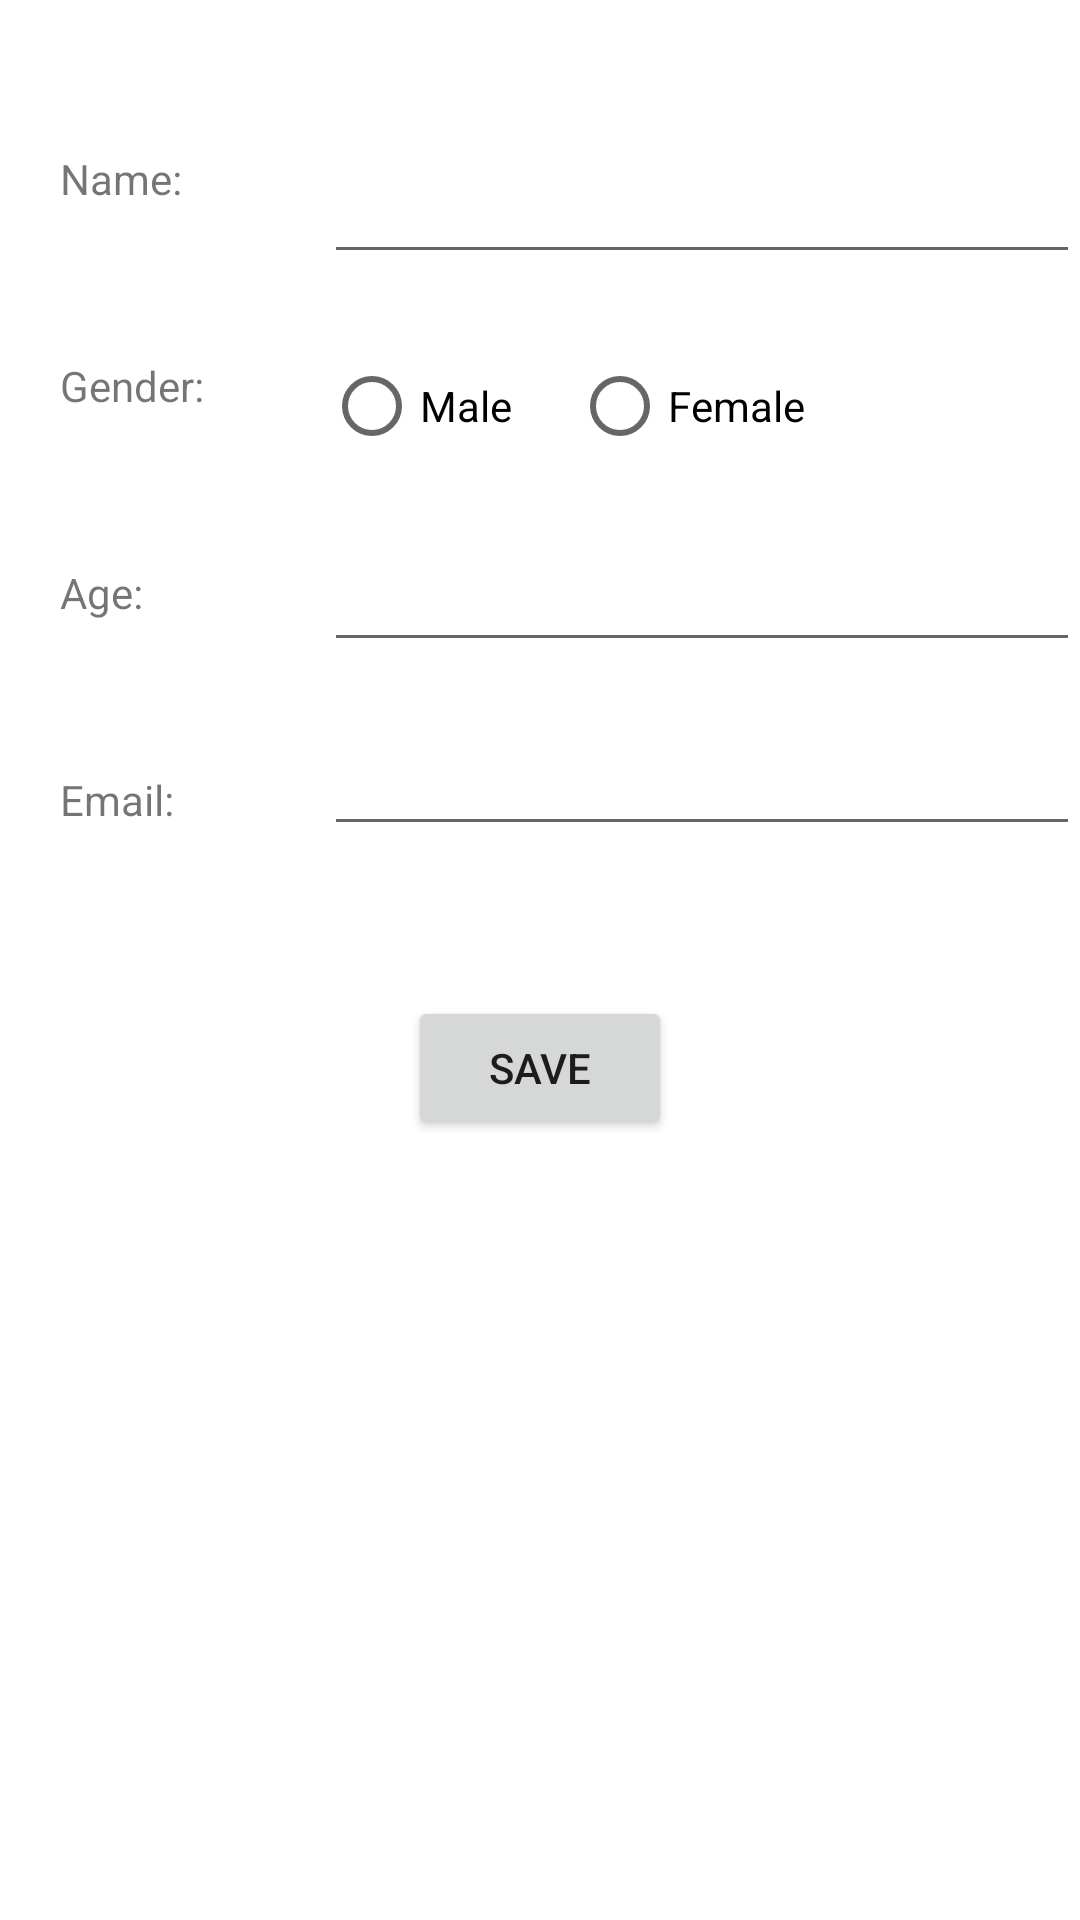

Produce the Android XML layout that renders to this screen, including the resource entries it uses.
<!-- AndroidManifest.xml: application theme Theme.DigitDemo -->
<!-- res/layout/activity_edit.xml -->
<?xml version="1.0" encoding="utf-8"?>
<androidx.constraintlayout.widget.ConstraintLayout xmlns:android="http://schemas.android.com/apk/res/android"
    xmlns:app="http://schemas.android.com/apk/res-auto"
    xmlns:tools="http://schemas.android.com/tools"
    android:layout_width="match_parent"
    android:layout_height="match_parent"
    tools:context=".EditActivity">

    <TextView
        android:id="@+id/textView2"
        android:layout_width="wrap_content"
        android:layout_height="wrap_content"
        android:layout_marginStart="20dp"
        android:layout_marginTop="50dp"
        android:text="@string/name"
        app:layout_constraintEnd_toStartOf="@+id/guideline2"
        app:layout_constraintHorizontal_bias="0.0"
        app:layout_constraintStart_toStartOf="parent"
        app:layout_constraintTop_toTopOf="parent" />

    <TextView
        android:id="@+id/textView3"
        android:layout_width="wrap_content"
        android:layout_height="wrap_content"
        android:layout_marginStart="20dp"
        android:layout_marginTop="50dp"
        android:text="@string/gender"
        app:layout_constraintEnd_toStartOf="@+id/guideline2"
        app:layout_constraintHorizontal_bias="0.0"
        app:layout_constraintStart_toStartOf="parent"
        app:layout_constraintTop_toBottomOf="@+id/textView2" />

    <TextView
        android:id="@+id/textView4"
        android:layout_width="wrap_content"
        android:layout_height="wrap_content"
        android:layout_marginStart="20dp"
        android:layout_marginTop="50dp"
        android:text="@string/age"
        app:layout_constraintEnd_toStartOf="@+id/guideline2"
        app:layout_constraintHorizontal_bias="0.0"
        app:layout_constraintStart_toStartOf="parent"
        app:layout_constraintTop_toBottomOf="@+id/textView3" />

    <TextView
        android:id="@+id/textView5"
        android:layout_width="wrap_content"
        android:layout_height="wrap_content"
        android:layout_marginStart="20dp"
        android:layout_marginTop="50dp"
        android:text="@string/email"
        app:layout_constraintEnd_toStartOf="@+id/guideline2"
        app:layout_constraintHorizontal_bias="0.0"
        app:layout_constraintStart_toStartOf="parent"
        app:layout_constraintTop_toBottomOf="@+id/textView4" />

    <EditText
        android:id="@+id/nameEditText"
        android:layout_width="0dp"
        android:layout_height="wrap_content"
        android:layout_marginTop="50dp"
        app:layout_constraintEnd_toEndOf="parent"
        app:layout_constraintStart_toStartOf="@+id/guideline2"
        app:layout_constraintTop_toTopOf="parent" />


    <RadioGroup
        android:id="@+id/genderRadio"
        android:layout_width="0dp"
        android:layout_height="wrap_content"
        android:layout_marginTop="20dp"
        android:orientation="horizontal"
        app:layout_constraintEnd_toEndOf="parent"
        app:layout_constraintStart_toStartOf="@+id/guideline2"
        app:layout_constraintTop_toBottomOf="@+id/nameEditText">

        <RadioButton android:id="@+id/maleRadio"
            android:onClick="OnRadioButtonClicked"
            android:layout_width="wrap_content"
            android:layout_height="wrap_content"
            android:layout_marginRight="20dp"
            android:text="Male" />

        <RadioButton android:id="@+id/femaleRadio"
            android:onClick="OnRadioButtonClicked"
            android:layout_width="wrap_content"
            android:layout_height="wrap_content"
            android:text="Female" />
    </RadioGroup>

    <EditText
        android:id="@+id/ageEditText"
        android:layout_width="0dp"
        android:layout_height="wrap_content"
        android:layout_marginTop="20dp"
        app:layout_constraintEnd_toEndOf="parent"
        app:layout_constraintStart_toStartOf="@+id/guideline2"
        app:layout_constraintTop_toBottomOf="@+id/genderRadio" />

    <EditText
        android:id="@+id/emailEditText"
        android:layout_width="0dp"
        android:layout_height="wrap_content"
        android:layout_marginTop="20dp"
        app:layout_constraintEnd_toEndOf="parent"
        app:layout_constraintStart_toStartOf="@+id/guideline2"
        app:layout_constraintTop_toBottomOf="@+id/ageEditText" />

    <Button
        android:layout_width="wrap_content"
        android:layout_height="wrap_content"
        android:layout_marginTop="50dp"
        android:text="Save"
        android:onClick="OnSaveClicked"
        app:layout_constraintEnd_toEndOf="parent"
        app:layout_constraintStart_toStartOf="parent"
        app:layout_constraintTop_toBottomOf="@+id/emailEditText" />

    <androidx.constraintlayout.widget.Guideline
        android:id="@+id/guideline2"
        android:layout_width="wrap_content"
        android:layout_height="wrap_content"
        android:orientation="vertical"
        app:layout_constraintGuide_percent=".3" />

</androidx.constraintlayout.widget.ConstraintLayout>
<!-- resources referenced by this layout -->
<resources>
  <string name="age">Age: </string>
  <string name="email">Email: </string>
  <string name="gender">Gender: </string>
  <string name="name">Name: </string>
  <style name="Theme.DigitDemo" parent="Theme.MaterialComponents.DayNight.DarkActionBar">
          
          <item name="colorPrimary">@color/purple_500</item>
          <item name="colorPrimaryVariant">@color/purple_700</item>
          <item name="colorOnPrimary">@color/white</item>
          
          <item name="colorSecondary">@color/teal_200</item>
          <item name="colorSecondaryVariant">@color/teal_700</item>
          <item name="colorOnSecondary">@color/black</item>
          
          <item name="android:statusBarColor" tools:targetApi="l">?attr/colorPrimaryVariant</item>
          
      </style>
  <!-- not gathered from this repository: default colours our renderer supplied (Android Studio template values) -->
  <color name="purple_500">#FF6200EE</color>
  <color name="purple_700">#FF3700B3</color>
  <color name="teal_200">#FF03DAC5</color>
  <color name="teal_700">#FF018786</color>
  <color name="black">#FF000000</color>
  <color name="white">#FFFFFFFF</color>
</resources>
